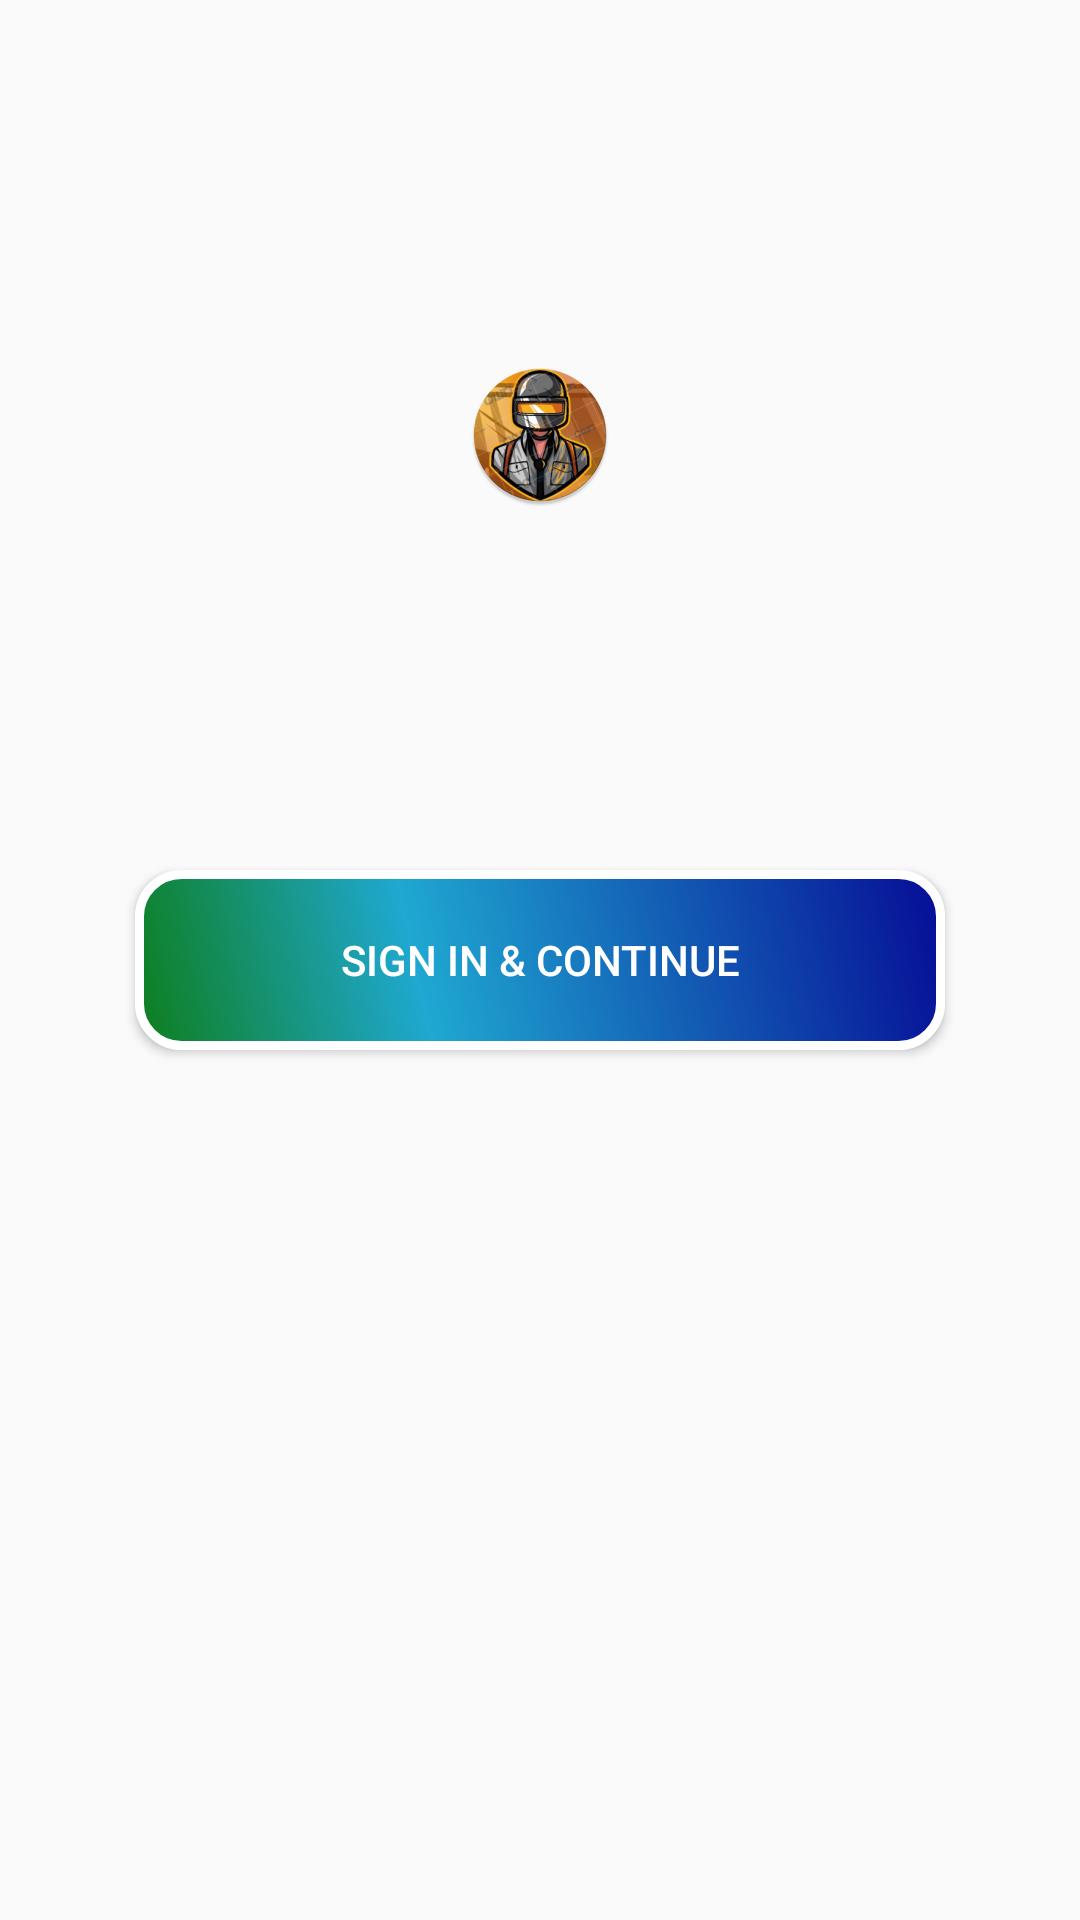

Produce the Android XML layout that renders to this screen, including the resource entries it uses.
<!-- AndroidManifest.xml: application theme AppTheme -->
<!-- res/layout/activity_sign_in.xml -->
<?xml version="1.0" encoding="utf-8"?>
<androidx.constraintlayout.widget.ConstraintLayout
    xmlns:android="http://schemas.android.com/apk/res/android"
    xmlns:app="http://schemas.android.com/apk/res-auto"
    xmlns:tools="http://schemas.android.com/tools"
    android:id="@+id/constraint_layout"
    android:layout_width="match_parent"
    android:layout_height="match_parent"
    android:background="@drawable/background_1"
    tools:context=".ui.SignInActivity">



    <ImageView
        android:id="@+id/account_image"
        android:layout_width="100dp"
        android:layout_height="wrap_content"
        android:src="@mipmap/ic_account_round"


        app:layout_constraintLeft_toLeftOf="parent"
        app:layout_constraintRight_toRightOf="parent"
        app:layout_constraintTop_toTopOf="parent"
        app:layout_constraintBottom_toTopOf="@+id/account_sign_in"

        />

    <Button
        android:textColor="@color/white"
        android:foreground="?android:attr/selectableItemBackground"
        android:id="@+id/account_sign_in"
        android:background="@drawable/shape"
        android:layout_width="wrap_content"
        android:layout_height="wrap_content"


        android:text="@string/sign_in_continue"

        app:layout_constraintLeft_toLeftOf="parent"
        app:layout_constraintRight_toRightOf="parent"
        app:layout_constraintTop_toTopOf="parent"
        app:layout_constraintBottom_toBottomOf="parent"
        />

</androidx.constraintlayout.widget.ConstraintLayout>
<!-- resources referenced by this layout -->
<resources>
  <color name="white">#ffffff</color>
  <!-- drawable shape (drawable) -->
  <?xml version="1.0" encoding="utf-8"?>
  <shape xmlns:android="http://schemas.android.com/apk/res/android"
      android:shape="rectangle">
      <corners android:radius="14dp" />
      <gradient
          android:angle="45"
          android:centerColor="#1FA8D1"
          android:centerX="35%"
          android:endColor="#060d96"
          android:startColor="#0e7e1d"
          android:type="linear" />
      <padding
          android:bottom="0dp"
          android:left="0dp"
          android:right="0dp"
          android:top="0dp" />
      <size
          android:width="270dp"
          android:height="60dp" />
      <stroke
          android:width="3dp"
          android:color="#ffffff" />
  
  </shape>
  <!-- mipmap ic_account_round: png bitmap (mipmap-hdpi, 11981 bytes) -->
  <string name="sign_in_continue">SIGN IN &amp; CONTINUE</string>
  <style name="AppTheme" parent="BaseAppTheme" />
  <style name="BaseAppTheme" parent="Theme.AppCompat.Light.DarkActionBar">
      <item name="colorPrimary">@color/colorPrimary</item>
      <item name="colorPrimaryDark">@color/colorPrimaryDark</item>
      <item name="colorAccent">@color/colorAccent</item>
  </style>
  <color name="colorPrimary">#234353</color>
  <color name="colorPrimaryDark">#006699</color>
  <!-- not gathered from this repository: default colours our renderer supplied (Android Studio template values) -->
  <color name="colorAccent">#FF03DAC5</color>
</resources>
